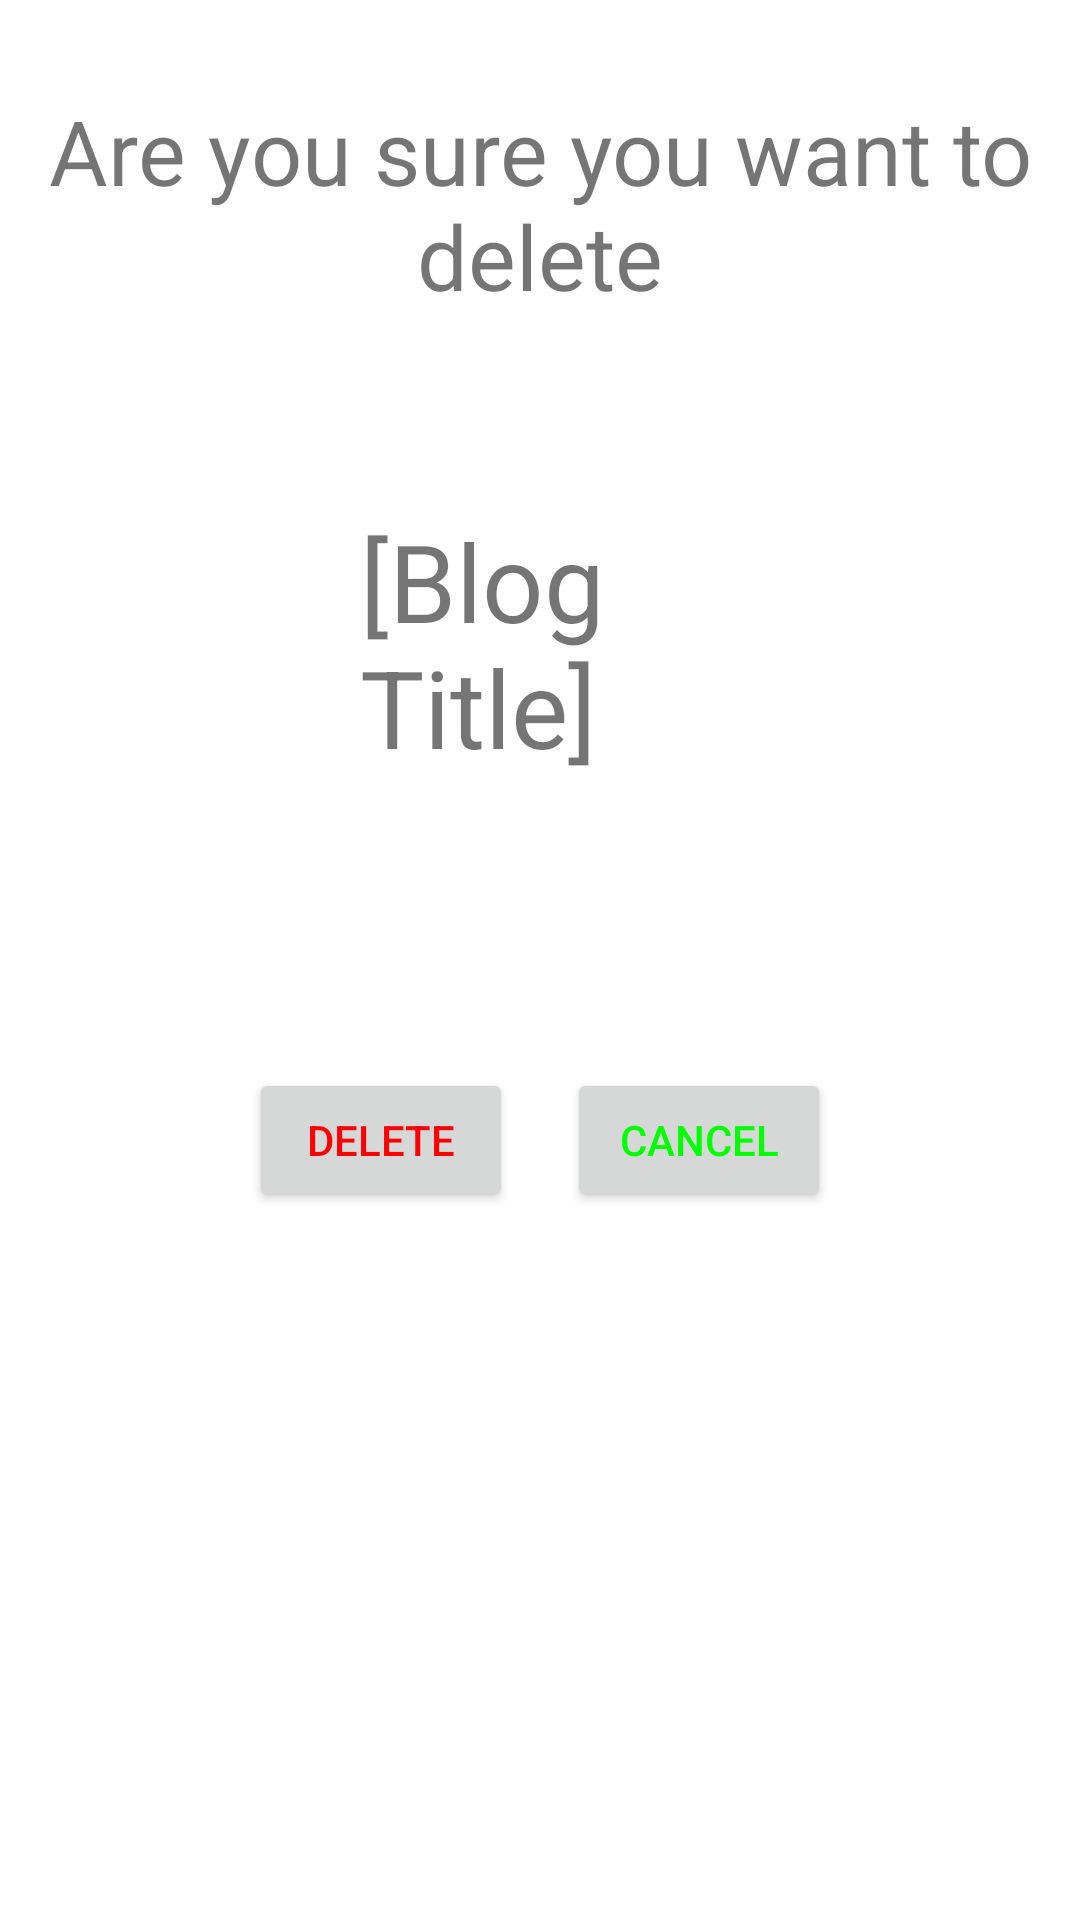

Write the Android layout XML for this screen, with the resource values it uses.
<!-- AndroidManifest.xml: application theme AppTheme -->
<!-- res/layout/activity_blog__delete.xml -->
<?xml version="1.0" encoding="utf-8"?>
<RelativeLayout xmlns:android="http://schemas.android.com/apk/res/android"
    xmlns:app="http://schemas.android.com/apk/res-auto"
    xmlns:tools="http://schemas.android.com/tools"
    android:layout_width="match_parent"
    android:layout_height="match_parent"
    tools:context=".Blog_Delete">

    <TextView
        android:id="@+id/textView7"
        android:layout_width="wrap_content"
        android:layout_height="wrap_content"
        android:text="Are you sure you want to delete"
        android:layout_marginTop="30dp"
        android:textAlignment="center"
        android:textSize="30sp" />

    <TextView
        android:id="@+id/blogTitle"
        android:layout_width="wrap_content"
        android:layout_height="wrap_content"
        android:layout_below="@+id/textView7"
        android:layout_alignParentStart="true"
        android:layout_alignParentEnd="true"
        android:layout_marginStart="120dp"
        android:layout_marginTop="64dp"
        android:layout_marginEnd="120dp"
        android:text="[Blog Title]"
        android:textSize="36sp" />

    <Button
        android:id="@+id/deleteBtn"
        android:layout_width="wrap_content"
        android:layout_height="wrap_content"
        android:layout_alignParentStart="true"
        android:textColor="#ff0000"
        android:layout_alignParentBottom="true"
        android:layout_marginStart="83dp"
        android:layout_marginBottom="236dp"
        android:text="Delete" />

    <Button
        android:id="@+id/cancelBtn"
        android:layout_width="wrap_content"
        android:layout_height="wrap_content"
        android:layout_alignParentEnd="true"
        android:layout_alignParentBottom="true"
        android:textColor="#00FF00"
        android:layout_marginEnd="83dp"
        android:layout_marginBottom="236dp"
        android:text="Cancel" />
</RelativeLayout>
<!-- resources referenced by this layout -->
<resources>
  <style name="AppTheme" parent="Theme.MaterialComponents.Light.DarkActionBar">
          
          <item name="colorPrimary">@color/colorPrimary</item>
          <item name="colorPrimaryDark">@color/colorPrimaryDark</item>
          <item name="colorAccent">@color/colorAccent</item>
  
      </style>
  <!-- not gathered from this repository: default colours our renderer supplied (Android Studio template values) -->
  <color name="colorPrimary">#FF6200EE</color>
  <color name="colorPrimaryDark">#FF3700B3</color>
  <color name="colorAccent">#FF03DAC5</color>
</resources>
